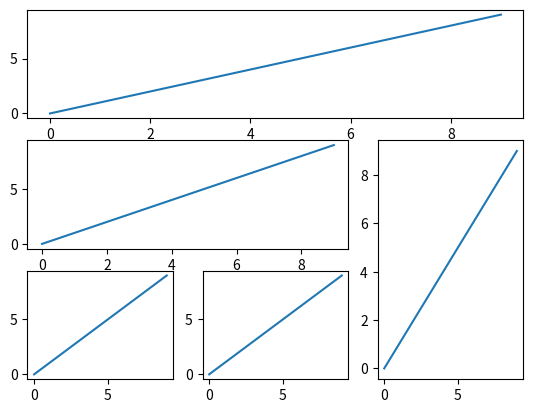

Reproduce this figure in Python.
# -*- coding: utf-8 -*-
"""
Spyder Editor

This is a temporary script file.
"""
import numpy as np
import matplotlib.pyplot as plt
import matplotlib.gridspec as gridspec

#(3,3)表示绘图区划分为3行3列
gs = gridspec.GridSpec(3,3)
a = np.arange(10).reshape(10,)
ax1 = plt.subplot(gs[0,:])
plt.plot(a)
ax1 = plt.subplot(gs[1,:-1])
plt.plot(a)
ax1 = plt.subplot(gs[1:,2])
plt.plot(a)
ax1 = plt.subplot(gs[2,0])
plt.plot(a)
ax1 = plt.subplot(gs[2,1])
plt.plot(a)
plt.show()